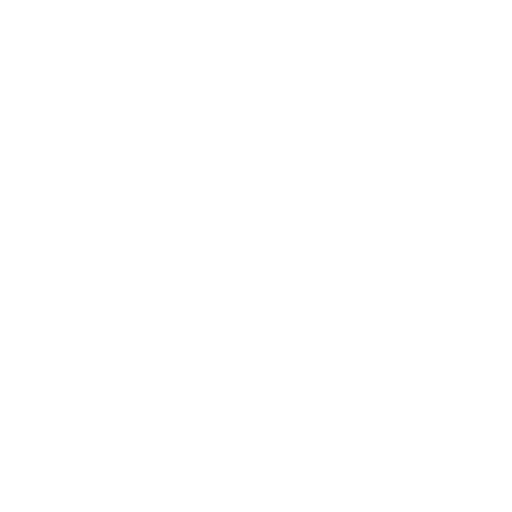
t = 0.00 s
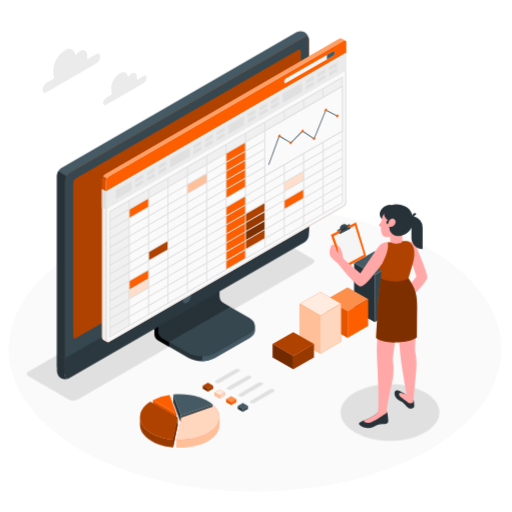
t = 1.00 s
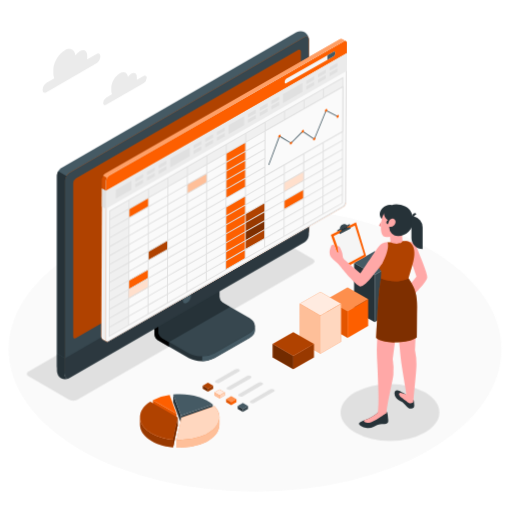
t = 1.09 s
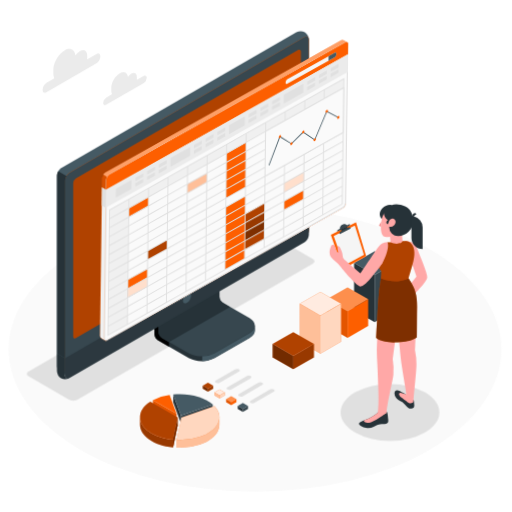
t = 1.28 s
t = 1.75 s: frame unchanged from t = 1.00 s, image omitted
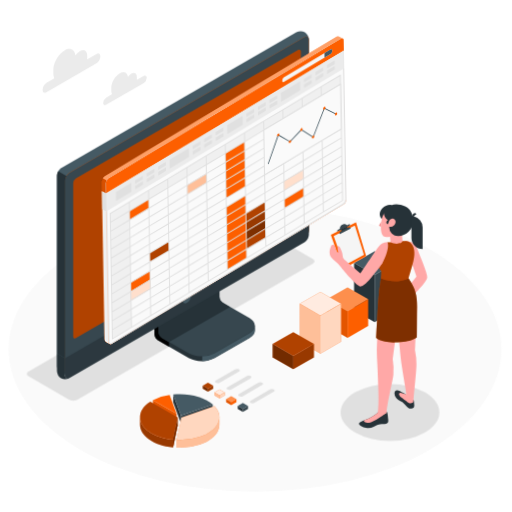
t = 2.13 s

The animated SVG that drew these frames (rendered in a browser with its animation timeline set to each time). Animation: 5 CSS @keyframes rules; one cycle of 2.50 s, repeats indefinitely.

<svg class="animated" id="freepik_stories-spreadsheets" xmlns="http://www.w3.org/2000/svg" viewBox="0 0 500 500" version="1.1" xmlns:xlink="http://www.w3.org/1999/xlink" xmlns:svgjs="http://svgjs.com/svgjs"><style>svg#freepik_stories-spreadsheets:not(.animated) .animable {opacity: 0;}svg#freepik_stories-spreadsheets.animated #freepik--Floor--inject-59 {animation: 1s 1 forwards cubic-bezier(.36,-0.01,.5,1.38) slideDown;animation-delay: 0s;}svg#freepik_stories-spreadsheets.animated #freepik--Shadows--inject-59 {animation: 1s 1 forwards cubic-bezier(.36,-0.01,.5,1.38) slideUp;animation-delay: 0s;}svg#freepik_stories-spreadsheets.animated #freepik--Clouds--inject-59 {animation: 1s 1 forwards cubic-bezier(.36,-0.01,.5,1.38) slideLeft;animation-delay: 0s;}svg#freepik_stories-spreadsheets.animated #freepik--Device--inject-59 {animation: 1s 1 forwards cubic-bezier(.36,-0.01,.5,1.38) slideLeft;animation-delay: 0s;}svg#freepik_stories-spreadsheets.animated #freepik--Spreadsheets--inject-59 {animation: 1s 1 forwards cubic-bezier(.36,-0.01,.5,1.38) zoomIn,1.5s Infinite  linear wind;animation-delay: 0s,1s;}svg#freepik_stories-spreadsheets.animated #freepik--Charts--inject-59 {animation: 1s 1 forwards cubic-bezier(.36,-0.01,.5,1.38) slideDown;animation-delay: 0s;}svg#freepik_stories-spreadsheets.animated #freepik--Character--inject-59 {animation: 1s 1 forwards cubic-bezier(.36,-0.01,.5,1.38) zoomIn;animation-delay: 0s;}            @keyframes slideDown {                0% {                    opacity: 0;                    transform: translateY(-30px);                }                100% {                    opacity: 1;                    transform: translateY(0);                }            }                    @keyframes slideUp {                0% {                    opacity: 0;                    transform: translateY(30px);                }                100% {                    opacity: 1;                    transform: inherit;                }            }                    @keyframes slideLeft {                0% {                    opacity: 0;                    transform: translateX(-30px);                }                100% {                    opacity: 1;                    transform: translateX(0);                }            }                    @keyframes zoomIn {                0% {                    opacity: 0;                    transform: scale(0.5);                }                100% {                    opacity: 1;                    transform: scale(1);                }            }                    @keyframes wind {                0% {                    transform: rotate( 0deg );                }                25% {                    transform: rotate( 1deg );                }                75% {                    transform: rotate( -1deg );                }            }        </style><g id="freepik--Floor--inject-59" class="animable" style="transform-origin: 249.05px 341.22px;"><ellipse id="freepik--floor--inject-59" cx="249.05" cy="341.22" rx="240.64" ry="138.94" style="fill: rgb(250, 250, 250); transform-origin: 249.05px 341.22px;" class="animable"></ellipse></g><g id="freepik--Shadows--inject-59" class="animable" style="transform-origin: 227.669px 329.872px;"><ellipse id="freepik--Shadow--inject-59" cx="380.87" cy="402.79" rx="48.21" ry="27.83" style="fill: rgb(224, 224, 224); transform-origin: 380.87px 402.79px;" class="animable"></ellipse><path id="freepik--shadow--inject-59" d="M67.46,390.32,27.93,367.5c-2.23-1.29-2.23-3.37,0-4.66L257.87,230.08a9,9,0,0,1,8.07,0l39.54,22.83c2.23,1.28,2.23,3.37,0,4.66L75.54,390.32A8.92,8.92,0,0,1,67.46,390.32Z" style="fill: rgb(224, 224, 224); transform-origin: 166.705px 310.206px;" class="animable"></path></g><g id="freepik--Clouds--inject-59" class="animable" style="transform-origin: 92.4453px 75.2287px;"><path id="freepik--Cloud--inject-59" d="M94,52.74,85.09,57.9c0-.4.07-.79.07-1.18V54.13c0-4.61-3.23-6.48-7.23-4.17a14,14,0,0,0-4.3,4.14c-.66-5.8-5.2-8-10.73-4.77-6,3.45-10.81,11.83-10.81,18.73v3.87A10.13,10.13,0,0,0,53,76.42l-7.43,4.29a8.88,8.88,0,0,0-4,6.94c0,2.56,1.8,3.6,4,2.32L94,62a8.87,8.87,0,0,0,4-6.94C98,52.5,96.24,51.46,94,52.74Z" style="fill: rgb(235, 235, 235); transform-origin: 69.785px 69.1773px;" class="animable"></path><path id="freepik--cloud--inject-59" d="M140.32,74.16l-6.75,3.9a6.92,6.92,0,0,0,.06-.9v-2c0-3.48-2.44-4.89-5.45-3.15a10.45,10.45,0,0,0-3.25,3.12c-.5-4.37-3.93-6-8.1-3.59-4.5,2.6-8.16,8.93-8.16,14.13v2.93a7.7,7.7,0,0,0,.69,3.38l-5.6,3.24a6.69,6.69,0,0,0-3,5.24c0,1.93,1.36,2.71,3,1.75l36.56-21.11a6.7,6.7,0,0,0,3-5.24C143.35,74,142,73.2,140.32,74.16Z" style="fill: rgb(235, 235, 235); transform-origin: 122.04px 86.5226px;" class="animable"></path></g><g id="freepik--Device--inject-59" class="animable" style="transform-origin: 178.585px 200.351px;"><g id="freepik--Monitor--inject-59" class="animable" style="transform-origin: 178.585px 200.351px;"><path d="M209.56,349.65l34-19.65c3.51-2,5.26-4.68,5.26-7.33s0-4.72,0-4.72l-35.26-19.89a7.48,7.48,0,0,1-3.38-5.86V250.3l-59.36,34.3v41.9a7.5,7.5,0,0,0,3.38,5.86l30,17.29C191.19,353.69,202.55,353.69,209.56,349.65Z" style="fill: rgb(38, 50, 56); transform-origin: 199.82px 301.49px;" id="elc3e2llsuo2i" class="animable"></path><path d="M165.06,333.92v4.71l-10.88-6.27a7.48,7.48,0,0,1-3.37-5.86V284.61l11.3-6.53c.24,2.87.49,5.84.73,8.73l-7.93,4.59v32.74a7.43,7.43,0,0,0,3.38,5.86Z" id="elbuyln2tahzn" class="animable" style="transform-origin: 157.935px 308.355px;"></path><path d="M154.91,324.15a7.48,7.48,0,0,0,3.38,5.86l25.89,14.91c7,4.05,18.37,4.05,25.38,0l34-19.64c7-4,7-10.6,0-14.65L217.65,295.7a7.45,7.45,0,0,1-3.38-5.86V257.11l-59.35,34.3Z" style="fill: rgb(55, 71, 79); transform-origin: 201.86px 302.534px;" id="eldo27jcwcopb" class="animable"></path><path d="M224.54,299.69h0l-6.89-4a7.45,7.45,0,0,1-3.38-5.86V257.11l-59.36,34.3v32.74a7.48,7.48,0,0,0,3.38,5.86l6.77,3.9Z" style="fill: rgb(38, 50, 56); transform-origin: 189.725px 295.51px;" id="el928gcw8gmi6" class="animable"></path><path d="M248.81,318v4.73c0,2.65-1.76,5.29-5.26,7.32l-34,19.64a25.49,25.49,0,0,1-12.11,3v-4.71a25.37,25.37,0,0,0,12.11-3l34-19.66C247.05,323.26,248.81,320.61,248.81,318Z" style="fill: rgb(69, 90, 100); transform-origin: 223.125px 335.345px;" id="elq9w3raxg2de" class="animable"></path><path d="M59.6,364.84a9.07,9.07,0,0,0,8.19-.15L297.35,232.15a9.31,9.31,0,0,0,4.23-7.32V38.52a9.09,9.09,0,0,0-4-7.17,9.07,9.07,0,0,0-8.19.15L59.86,164a9.34,9.34,0,0,0-4.23,7.32V357.67A9.09,9.09,0,0,0,59.6,364.84Z" style="fill: rgb(69, 90, 100); transform-origin: 178.605px 198.095px;" id="elmipq45dc97" class="animable"></path><path d="M67.79,364.68,297.35,232.15a9.34,9.34,0,0,0,4.23-7.32V38.52c0-2.7-1.89-3.79-4.23-2.44L67.8,168.61a9.34,9.34,0,0,0-4.23,7.32V362.24C63.57,364.94,65.46,366,67.79,364.68Z" style="fill: #FD5F00; transform-origin: 182.575px 200.373px;" id="elzphb7cywohn" class="animable"></path><path d="M67.79,364.68,297.35,232.15a9.34,9.34,0,0,0,4.23-7.32V38.52c0-2.7-1.89-3.79-4.23-2.44L67.8,168.61a9.34,9.34,0,0,0-4.23,7.32V362.24C63.57,364.94,65.46,366,67.79,364.68Z" style="fill: rgb(55, 71, 79); transform-origin: 182.575px 200.373px;" id="el42gujpdemv2" class="animable"></path><path d="M67.17,369.51a9.13,9.13,0,0,1-7.58-.16,9.09,9.09,0,0,1-4-7.18V345.26l7.93,4.59v16.91C63.56,369.22,65.12,370.33,67.17,369.51Z" style="fill: rgb(38, 50, 56); transform-origin: 61.38px 357.758px;" id="el3222nyjqsux" class="animable"></path><path d="M63.56,349.85v16.9c0,2.7,1.89,3.79,4.22,2.44L297.35,236.66a9.34,9.34,0,0,0,4.23-7.33V212.4Z" style="fill: rgb(55, 71, 79); transform-origin: 182.57px 291.085px;" id="eli017ctm25wq" class="animable"></path><g id="elb76b3pm047q"><path d="M63.57,349.81v16.94c0,2.7,1.89,3.79,4.22,2.44L297.35,236.66a9.34,9.34,0,0,0,4.23-7.33V212.4Z" style="opacity: 0.2; transform-origin: 182.575px 291.085px;" class="animable" id="eloi1fh7081z"></path></g><path d="M71.5,328.63V178.57a5.62,5.62,0,0,1,2.54-4.4L291.1,48.85c1.41-.81,2.54-.15,2.54,1.46V200.38a5.62,5.62,0,0,1-2.54,4.4L74,330.1C72.63,330.91,71.5,330.25,71.5,328.63Z" style="fill: #FD5F00; transform-origin: 182.57px 189.475px;" id="eluyh9a4ppso" class="animable"></path><g id="el1uus8xfyep4"><path d="M71.5,328.63V178.57a5.62,5.62,0,0,1,2.54-4.4L291.1,48.85c1.41-.81,2.54-.15,2.54,1.46V200.38a5.62,5.62,0,0,1-2.54,4.4L74,330.1C72.63,330.91,71.5,330.25,71.5,328.63Z" style="opacity: 0.3; transform-origin: 182.57px 189.475px;" class="animable" id="elicr53wlhuvk"></path></g><path d="M182.57,286.5a8.78,8.78,0,0,0-4,6.87c0,2.53,1.78,3.56,4,2.29a8.76,8.76,0,0,0,4-6.87C186.54,286.26,184.76,285.23,182.57,286.5Z" style="fill: rgb(69, 90, 100); transform-origin: 182.57px 291.08px;" id="elmodceec77pi" class="animable"></path><path d="M64.81,171.75a9,9,0,0,0-1.25,4.18V349.85l-7.93-4.59V171.36a8.77,8.77,0,0,1,1.25-4.18Z" style="fill: rgb(38, 50, 56); transform-origin: 60.22px 258.515px;" id="elxi6hk58fv7" class="animable"></path></g></g><g id="freepik--Spreadsheets--inject-59" class="animable" style="transform-origin: 218.89px 185.823px;"><g id="freepik--Window--inject-59" class="animable" style="transform-origin: 218.89px 185.823px;"><g id="freepik--window--inject-59" class="animable" style="transform-origin: 218.89px 185.823px;"><path d="M333.55,37.64a2.09,2.09,0,0,0-2.16.17L102.6,169.94a6.55,6.55,0,0,0-3,5.13V329.32a2.86,2.86,0,0,0,1.25,2.57c.48.26,3,1.74,3.78,2.15a1.7,1.7,0,0,0,1.72-.1L335.17,201.76a6.54,6.54,0,0,0,3-5.13v-155a2.07,2.07,0,0,0-.92-2C336.69,39.44,334.09,38,333.55,37.64Z" style="fill: #FD5F00; transform-origin: 218.89px 185.822px;" id="eldc01ufxokdl" class="animable"></path><path d="M106.39,172.09,335.17,40c1.64-.94,3-.17,3,1.72v155a6.54,6.54,0,0,1-3,5.13L106.39,333.94c-1.64.94-3-.59-3-2.48V177.22A6.54,6.54,0,0,1,106.39,172.09Z" style="fill: rgb(250, 250, 250); transform-origin: 220.78px 186.912px;" id="el31nwmm3oz3e" class="animable"></path><path d="M336.5,40.55h0c.55,0,.64.7.64,1.12v155a5.52,5.52,0,0,1-2.47,4.26L105.89,333.07a.91.91,0,0,1-.48.16c-.52,0-1-.83-1-1.77V177.22a5.54,5.54,0,0,1,2.47-4.27L335.67,40.82a1.76,1.76,0,0,1,.83-.27m0-1a2.76,2.76,0,0,0-1.33.4L106.39,172.09a6.54,6.54,0,0,0-3,5.13V331.46c0,1.5.83,2.77,2,2.77a1.93,1.93,0,0,0,1-.29L335.17,201.76a6.54,6.54,0,0,0,3-5.13v-155c0-1.35-.67-2.12-1.64-2.12Z" style="fill: rgb(224, 224, 224); transform-origin: 220.78px 186.87px;" id="elq0ca2edl52b" class="animable"></path><path d="M100.88,331.89c.32.17,2.63,1.49,3.64,2.06a3,3,0,0,1-1.09-2.49V186.91l-3.8-2.22V329.32A2.9,2.9,0,0,0,100.88,331.89Z" style="fill: rgb(240, 240, 240); transform-origin: 102.072px 259.32px;" id="elksoptpt78n" class="animable"></path><path d="M338.14,41.64c0-1.87-1.34-2.63-3-1.69L106.39,172.09a6.54,6.54,0,0,0-3,5.13v9.69L338.14,51.37Z" style="fill: #FD5F00; transform-origin: 220.765px 113.228px;" id="el0jyb74jfz8dj" class="animable"></path><g id="elwjd33wrt61a"><g style="opacity: 0.4; transform-origin: 218.85px 105.853px;" class="animable" id="ely3vnedoezi9"><path d="M335.17,40,106.39,172.09a6,6,0,0,0-2.09,2.2l-3.76-2.18a5.91,5.91,0,0,1,2.06-2.17L331.39,37.81a2.1,2.1,0,0,1,2.15-.18c.53.33,3,1.73,3.62,2.06A2.18,2.18,0,0,0,335.17,40Z" style="fill: rgb(255, 255, 255); transform-origin: 218.85px 105.853px;" id="elcow2edf8qmu" class="animable"></path></g></g><g id="el7ht73hqoz8"><path d="M99.63,184.7v-9.63a6.11,6.11,0,0,1,.91-3l3.77,2.17a6,6,0,0,0-.88,2.94v9.69Z" style="opacity: 0.15; transform-origin: 101.97px 179.47px;" class="animable" id="elnm4q89tbg1"></path></g><polygon points="103.43 186.91 103.42 204.37 338.13 68.85 338.13 51.37 103.43 186.91" style="fill: rgb(235, 235, 235); transform-origin: 220.775px 127.87px;" id="eljqyuf3y4v2e" class="animable"></polygon><polygon points="113.2 185.62 128.38 176.9 128.38 185.59 113.19 194.36 113.2 185.62" style="fill: rgb(224, 224, 224); transform-origin: 120.785px 185.63px;" id="elzs5qztxzgo" class="animable"></polygon><polygon points="132.13 174.69 132.13 178.13 139.7 173.75 139.7 170.32 132.13 174.69" style="fill: rgb(224, 224, 224); transform-origin: 135.915px 174.225px;" id="ele95ci2nelaw" class="animable"></polygon><polygon points="132.13 180 132.13 183.44 139.7 179.06 139.7 175.63 132.13 180" style="fill: rgb(224, 224, 224); transform-origin: 135.915px 179.535px;" id="el24s5r0i05wa" class="animable"></polygon><polygon points="143.49 168.13 143.49 171.57 151.06 167.2 151.06 163.76 143.49 168.13" style="fill: rgb(224, 224, 224); transform-origin: 147.275px 167.665px;" id="elvvhgf1ym8jf" class="animable"></polygon><polygon points="143.49 173.44 143.49 176.88 151.06 172.51 151.06 169.07 143.49 173.44" style="fill: rgb(224, 224, 224); transform-origin: 147.275px 172.975px;" id="elh5ba2696t7n" class="animable"></polygon><polygon points="154.84 161.57 154.84 165.01 162.41 160.64 162.41 157.2 154.84 161.57" style="fill: rgb(224, 224, 224); transform-origin: 158.625px 161.105px;" id="elkk51hofbbw" class="animable"></polygon><polygon points="154.84 166.88 154.84 170.32 162.41 165.95 162.41 162.51 154.84 166.88" style="fill: rgb(224, 224, 224); transform-origin: 158.625px 166.415px;" id="el1op9pdl78td" class="animable"></polygon><polygon points="188.91 141.9 188.91 145.34 196.48 140.97 196.48 137.53 188.91 141.9" style="fill: rgb(224, 224, 224); transform-origin: 192.695px 141.435px;" id="elomea43tx4u8" class="animable"></polygon><polygon points="188.91 147.22 188.91 150.65 196.48 146.28 196.48 142.84 188.91 147.22" style="fill: rgb(224, 224, 224); transform-origin: 192.695px 146.745px;" id="elj30onv2f408" class="animable"></polygon><polygon points="200.27 135.35 200.27 138.78 207.84 134.41 207.84 130.97 200.27 135.35" style="fill: rgb(224, 224, 224); transform-origin: 204.055px 134.875px;" id="elsd80bq697n" class="animable"></polygon><polygon points="200.27 140.66 200.27 144.09 207.84 139.72 207.84 136.28 200.27 140.66" style="fill: rgb(224, 224, 224); transform-origin: 204.055px 140.185px;" id="el4swd0kgg4ap" class="animable"></polygon><polygon points="211.62 128.79 211.63 132.23 219.2 127.86 219.2 124.42 211.62 128.79" style="fill: rgb(224, 224, 224); transform-origin: 215.41px 128.325px;" id="elwsmby52117" class="animable"></polygon><polygon points="211.62 134.1 211.63 137.54 219.2 133.16 219.2 129.73 211.62 134.1" style="fill: rgb(224, 224, 224); transform-origin: 215.41px 133.635px;" id="el2070hefy7nk" class="animable"></polygon><polygon points="166.2 155.02 185.13 144.09 185.13 152.83 166.2 163.76 166.2 155.02" style="fill: rgb(224, 224, 224); transform-origin: 175.665px 153.925px;" id="elsxvs6lchxx" class="animable"></polygon><polygon points="222.99 122.23 238.17 113.51 238.17 122.21 222.98 130.98 222.99 122.23" style="fill: rgb(224, 224, 224); transform-origin: 230.575px 122.245px;" id="elpb9lpuegym" class="animable"></polygon><polygon points="241.91 111.3 241.92 114.74 249.49 110.37 249.49 106.93 241.91 111.3" style="fill: rgb(224, 224, 224); transform-origin: 245.7px 110.835px;" id="elmwad989fz4c" class="animable"></polygon><polygon points="241.91 116.61 241.92 120.05 249.49 115.68 249.49 112.24 241.91 116.61" style="fill: rgb(224, 224, 224); transform-origin: 245.7px 116.145px;" id="elpthnzlqook" class="animable"></polygon><polygon points="253.27 104.75 253.27 108.19 260.84 103.81 260.84 100.37 253.27 104.75" style="fill: rgb(224, 224, 224); transform-origin: 257.055px 104.28px;" id="ell8ciyzqvbc" class="animable"></polygon><polygon points="253.27 110.06 253.27 113.5 260.84 109.12 260.84 105.68 253.27 110.06" style="fill: rgb(224, 224, 224); transform-origin: 257.055px 109.59px;" id="eltckasqon7d" class="animable"></polygon><polygon points="264.63 98.19 264.63 101.63 272.2 97.25 272.2 93.81 264.63 98.19" style="fill: rgb(224, 224, 224); transform-origin: 268.415px 97.72px;" id="el1wrns2rcpd6" class="animable"></polygon><polygon points="264.63 103.5 264.63 106.94 272.2 102.56 272.2 99.13 264.63 103.5" style="fill: rgb(224, 224, 224); transform-origin: 268.415px 103.035px;" id="elg6jmuxm3jut" class="animable"></polygon><polygon points="298.7 78.52 298.7 81.96 306.27 77.58 306.27 74.14 298.7 78.52" style="fill: rgb(224, 224, 224); transform-origin: 302.485px 78.05px;" id="eluvpdjfc27ve" class="animable"></polygon><polygon points="298.7 83.83 298.7 87.27 306.27 82.89 306.27 79.46 298.7 83.83" style="fill: rgb(224, 224, 224); transform-origin: 302.485px 83.365px;" id="elrvjle8rxdrd" class="animable"></polygon><polygon points="310.06 71.96 310.06 75.4 317.63 71.03 317.63 67.59 310.06 71.96" style="fill: rgb(224, 224, 224); transform-origin: 313.845px 71.495px;" id="elz0skpsthfdg" class="animable"></polygon><polygon points="310.06 77.27 310.06 80.71 317.63 76.34 317.63 72.9 310.06 77.27" style="fill: rgb(224, 224, 224); transform-origin: 313.845px 76.805px;" id="el8uzzovr3qmu" class="animable"></polygon><polygon points="321.41 65.4 321.41 68.84 328.99 64.47 328.99 61.03 321.41 65.4" style="fill: rgb(224, 224, 224); transform-origin: 325.2px 64.935px;" id="elkdstoo2tv4" class="animable"></polygon><polygon points="321.41 70.71 321.41 74.15 328.99 69.78 328.99 66.34 321.41 70.71" style="fill: rgb(224, 224, 224); transform-origin: 325.2px 70.245px;" id="elhor1bkdeijh" class="animable"></polygon><polygon points="275.99 91.63 294.92 80.7 294.92 89.45 275.99 100.37 275.99 91.63" style="fill: rgb(224, 224, 224); transform-origin: 285.455px 90.535px;" id="elepkut00wm9" class="animable"></polygon><polygon points="103.43 186.91 99.63 184.69 99.63 202.18 103.42 204.37 103.43 186.91" style="fill: rgb(224, 224, 224); transform-origin: 101.53px 194.53px;" id="el60k87cu7zmx" class="animable"></polygon><path d="M277.57,79.46v.65c0,1,.72,1.44,1.61.93l46-26.55a3.58,3.58,0,0,0,1.61-2.8v-.64c0-1-.72-1.45-1.61-.93l-46,26.55A3.55,3.55,0,0,0,277.57,79.46Z" style="fill: rgb(245, 245, 245); transform-origin: 302.18px 65.5778px;" id="elb4innqemp2k" class="animable"></path><path d="M326.78,51.69v-.64c0-1-.72-1.45-1.61-.93l-6,3.44h0v4.37h0l6-3.44A3.58,3.58,0,0,0,326.78,51.69Z" style="fill: rgb(69, 90, 100); transform-origin: 322.975px 53.916px;" id="elpqxb2sirix" class="animable"></path></g><g id="freepik--spreadsheets--inject-59" class="animable" style="transform-origin: 220.81px 202.18px;"><polygon points="107.21 206.54 334.36 75.42 334.36 84.14 126.13 204.37 126.13 318.02 107.21 328.94 107.21 206.54" style="fill: rgb(240, 240, 240); transform-origin: 220.785px 202.18px;" id="eloyuaiob21dd" class="animable"></polygon><polygon points="126.13 204.37 145.05 193.45 145.05 202.17 126.13 213.11 126.13 204.37" style="fill: #FD5F00; transform-origin: 135.59px 203.28px;" id="elzhorkzp5j7r" class="animable"></polygon><polygon points="126.13 274.3 145.05 263.38 145.05 272.1 126.13 283.04 126.13 274.3" style="fill: #FD5F00; transform-origin: 135.59px 273.21px;" id="el8nsau1jnf6q" class="animable"></polygon><polygon points="126.13 283.04 145.05 272.12 145.05 280.84 126.13 291.78 126.13 283.04" style="fill: #FD5F00; transform-origin: 135.59px 281.95px;" id="eljb9m5cbctup" class="animable"></polygon><g id="elwc3e943zy69"><polygon points="126.13 283.04 145.05 272.12 145.05 280.84 126.13 291.78 126.13 283.04" style="fill: rgb(255, 255, 255); opacity: 0.8; transform-origin: 135.59px 281.95px;" class="animable" id="ella3hz76lhmj"></polygon></g><polygon points="239.69 208.73 258.61 197.81 258.61 206.53 239.69 217.47 239.69 208.73" style="fill: #FD5F00; transform-origin: 249.15px 207.64px;" id="elca16s1nawiu" class="animable"></polygon><g id="elus39t4ymwc"><polygon points="239.69 208.73 258.61 197.81 258.61 206.53 239.69 217.47 239.69 208.73" style="opacity: 0.3; transform-origin: 249.15px 207.64px;" class="animable" id="el4y7sip11h4n"></polygon></g><polygon points="239.69 217.47 258.61 206.55 258.61 215.27 239.69 226.21 239.69 217.47" style="fill: #FD5F00; transform-origin: 249.15px 216.38px;" id="elh6taqbkqpgs" class="animable"></polygon><g id="elbi3up7melxs"><polygon points="239.69 217.47 258.61 206.55 258.61 215.27 239.69 226.21 239.69 217.47" style="opacity: 0.4; transform-origin: 249.15px 216.38px;" class="animable" id="elaff9keeorva"></polygon></g><polygon points="239.69 226.22 258.61 215.3 258.61 224.02 239.69 234.96 239.69 226.22" style="fill: #FD5F00; transform-origin: 249.15px 225.13px;" id="el4o4ek2o7rp" class="animable"></polygon><g id="ely2r1vnuke"><polygon points="239.69 226.22 258.61 215.3 258.61 224.02 239.69 234.96 239.69 226.22" style="opacity: 0.5; transform-origin: 249.15px 225.13px;" class="animable" id="elcldocto33od"></polygon></g><polygon points="239.69 234.96 258.61 224.04 258.61 232.76 239.69 243.7 239.69 234.96" style="fill: #FD5F00; transform-origin: 249.15px 233.87px;" id="el4jj9mtpk14p" class="animable"></polygon><g id="eld160wn54sm5"><polygon points="239.69 234.96 258.61 224.04 258.61 232.76 239.69 243.7 239.69 234.96" style="opacity: 0.3; transform-origin: 249.15px 233.87px;" class="animable" id="el0e3100z6ydra"></polygon></g><polygon points="220.78 149.72 239.69 138.8 239.69 182.51 220.78 193.45 220.78 149.72" style="fill: #FD5F00; transform-origin: 230.235px 166.125px;" id="ell0hpyvezz0r" class="animable"></polygon><polygon points="220.78 202.18 239.69 191.26 239.69 252.45 220.78 263.39 220.78 202.18" style="fill: #FD5F00; transform-origin: 230.235px 227.325px;" id="els2c8njeq0zc" class="animable"></polygon><polygon points="145.05 245.89 163.96 234.97 163.96 243.69 145.05 254.63 145.05 245.89" style="fill: #FD5F00; transform-origin: 154.505px 244.8px;" id="elulztixzuvgn" class="animable"></polygon><g id="eliupx0twpyt"><polygon points="145.05 245.89 163.96 234.97 163.96 243.69 145.05 254.63 145.05 245.89" style="opacity: 0.3; transform-origin: 154.505px 244.8px;" class="animable" id="ela4p7b2ks4n5"></polygon></g><polygon points="182.92 180.32 201.84 169.4 201.84 178.12 182.92 189.06 182.92 180.32" style="fill: #FD5F00; transform-origin: 192.38px 179.23px;" id="elr6b9juwim4s" class="animable"></polygon><g id="elm920p226kq"><polygon points="182.92 180.32 201.84 169.4 201.84 178.12 182.92 189.06 182.92 180.32" style="fill: rgb(255, 255, 255); opacity: 0.6; transform-origin: 192.38px 179.23px;" class="animable" id="el58u3ppuklln"></polygon></g><polygon points="277.57 178.13 296.48 167.21 296.48 175.93 277.57 186.87 277.57 178.13" style="fill: #FD5F00; transform-origin: 287.025px 177.04px;" id="elg089bsfm9uq" class="animable"></polygon><g id="elucrekazrxy8"><polygon points="277.57 178.13 296.48 167.21 296.48 175.93 277.57 186.87 277.57 178.13" style="fill: rgb(255, 255, 255); opacity: 0.8; transform-origin: 287.025px 177.04px;" class="animable" id="elu71opphpb8"></polygon></g><polygon points="277.57 195.62 296.48 184.7 296.48 193.42 277.57 204.36 277.57 195.62" style="fill: #FD5F00; transform-origin: 287.025px 194.53px;" id="elf9jsnfk118r" class="animable"></polygon><path d="M107,206.15l-.23.13V329.76L334.58,198.21l.24-.13V74.6Zm226.91-17.33-18,10.39v-7.67l18-10.38ZM107.68,215.56l18-10.39v7.67l-18,10.39ZM220.32,203v7.67l-18,10.39v-7.67Zm-18,9.31v-7.67l18-10.39v7.67Zm18.93-9.85,18-10.39v7.67l-18,10.39Zm0-1.08v-7.66l18-10.4V191Zm0-8.74V185l18-10.39v7.67Zm0-8.75v-7.66l18-10.4v7.67Zm-.93.54-18,10.39v-7.67l18-10.39Zm0,1.08v7.67l-18,10.39V195.9Zm-18.93,18.6-18,10.39v-7.67l18-10.39Zm0,1.07v7.67l-18,10.39v-7.67Zm0,8.75v7.67l-18,10.39v-7.67Zm0,8.74v7.67l-18,10.39v-7.67Zm.93-.54,18-10.39v7.67l-18,10.39Zm18-1.64v7.67l-18,10.39v-7.67Zm.93-.54,18-10.39v7.67l-18,10.39Zm0-1.08V211.2l18-10.39v7.67Zm18.93-18.59,18-10.39v7.67l-18,10.39Zm0-1.08v-7.67l18-10.39v7.67Zm0-8.74v-7.67l18-10.39v7.67Zm0-8.75V174l18-10.39v7.67Zm0-8.74V165.3l18-10.39v7.66Zm0-8.75v-7.67l18-10.39v7.67Zm-.93.54-18,10.39v-7.67l18-10.39Zm-18.93,10.93-18,10.39v-7.67l18-10.39Zm-18.93,10.93-18,10.39v-7.67l18-10.39Zm0,1.07v7.67l-18,10.39v-7.67Zm-18.93,18.6-18,10.39V209l18-10.39Zm0,1.08V215l-18,10.4v-7.67Zm0,8.74v7.67l-18,10.39V226.5Zm0,8.75v7.66l-18,10.4v-7.67Zm0,8.74v7.67l-18,10.39V244Zm0,8.75V250l-18,10.4v-7.67Zm.93-.54,18-10.39v7.67l-18,10.39Zm18-1.65v7.67l-18,10.39v-7.67Zm.93-.54,18-10.39v7.67l-18,10.39Zm18.93-10.93,18-10.39V226l-18,10.39Zm18.93-10.92,18-10.39v7.67l-18,10.39Zm0-1.08V209l18-10.39v7.67Zm18.93-18.6,18-10.39v7.67l-18,10.39Zm0-1.07v-7.67l18-10.39v7.67Zm0-8.75V180.6l18-10.39v7.67Zm0-8.74v-7.67l18-10.39v7.67Zm0-8.75v-7.67l18-10.39v7.67Zm0-8.74v-7.67l18-10.39v7.67Zm0-8.75v-7.67l18-10.39v7.67Zm0-8.74v-7.67l18-10.39v7.67Zm-.93.53-18,10.4v-7.67l18-10.39ZM239.25,156l-18,10.39v-7.66l18-10.4Zm-18.93,10.93-18,10.39v-7.67l18-10.39Zm-18.93,10.93-18,10.39v-7.67l18-10.39ZM182.46,188.8l-18,10.39v-7.67l18-10.39Zm0,1.08v7.66l-18,10.4v-7.67Zm-18.93,18.59-18,10.39V211.2l18-10.4Zm0,1.08v7.67l-18,10.39v-7.67Zm0,8.74V226l-18,10.39v-7.67Zm0,8.75v7.67l-18,10.39v-7.67Zm0,8.74v7.67l-18,10.39v-7.66Zm0,8.75v7.67l-18,10.39v-7.67Zm0,8.74v7.67l-18,10.39v-7.66Zm0,8.75v7.67l-18,10.39v-7.67Zm.93-.54,18-10.39v7.67l-18,10.39Zm18-1.64v7.67l-18,10.39v-7.67Zm.93-.54,18-10.39v7.67l-18,10.39Zm18.93-10.93,18-10.39v7.67l-18,10.39Zm18.93-10.93,18-10.39v7.67l-18,10.39Zm18.93-10.93,18-10.39v7.67l-18,10.39Zm18.93-10.93,18-10.39v7.67l-18,10.39Zm0-1.07v-7.67l18-10.39v7.67ZM278,195.91l18-10.39v7.67l-18,10.39Zm0-1.08v-7.67l18-10.39v7.67Zm0-8.74v-7.67L296,168v7.67Zm0-8.75v-7.67l18-10.39V167Zm0-8.74v-7.67l18-10.39v7.67Zm0-8.75v-7.67l18-10.39v7.67Zm0-8.74v-7.67l18-10.39v7.67Zm0-8.75v-7.67l18-10.39V132Zm0-8.74V126l18-10.39v7.67Zm0-8.75V117.2l18-10.39v7.67Zm-.93.54-18,10.39v-7.67l18-10.39Zm-18.93,10.93-18,10.39v-7.67l18-10.39Zm-18.93,10.93-18,10.39V150l18-10.39ZM220.32,158.2l-18,10.39v-7.67l18-10.39Zm-18.93,10.93-18,10.39v-7.67l18-10.39Zm-18.93,10.92-18,10.4v-7.67l18-10.39ZM163.53,191l-18,10.39v-7.66l18-10.4Zm0,1.08v7.67l-18,10.39v-7.67Zm-18.93,18.6-18,10.39v-7.67l18-10.39Zm0,1.07v7.67l-18,10.39v-7.67Zm0,8.75v7.67l-18,10.39v-7.67Zm0,8.74v7.67l-18,10.39v-7.67Zm0,8.75v7.67L126.6,256v-7.67Zm0,8.74v7.67l-18,10.39V257.1Zm0,8.75v7.67l-18,10.39v-7.67Zm0,8.74v7.67l-18,10.39v-7.67Zm0,8.75v7.67L126.6,291v-7.67Zm0,8.74v7.67l-18,10.39v-7.67Zm.93-.53,18-10.4v7.67l-18,10.39Zm18-1.65v7.67l-18,10.39V289.9Zm.93-.54,18-10.39v7.67l-18,10.39ZM183.39,268l18-10.39v7.67l-18,10.39Zm18.93-10.93,18-10.39v7.67l-18,10.39Zm18.93-10.92,18-10.4v7.67l-18,10.39Zm18.93-10.93,18-10.39v7.67l-18,10.39Zm18.93-10.93,18-10.39v7.67l-18,10.39ZM278,213.4,296,203v7.67l-18,10.39Zm0-1.08v-7.67l18-10.39v7.67ZM297,193.73l18-10.4V191l-18,10.39Zm0-1.08V185l18-10.39v7.67Zm0-8.75v-7.66l18-10.4v7.67Zm0-8.74v-7.67l18-10.39v7.67Zm0-8.75v-7.66l18-10.4V156Zm0-8.74V150l18-10.39v7.67Zm0-8.75v-7.66l18-10.4v7.67Zm0-8.74v-7.67l18-10.39v7.67Zm0-8.75v-7.66l18-10.4V121Zm0-8.74V115l18-10.39v7.67Zm0-8.75v-7.66l18-10.4v7.67Zm0-8.74V97.53l18-10.39v7.67Zm-.94.54-18,10.39v-7.67l18-10.39Zm-18.92,10.93-18,10.39v-7.67l18-10.39Zm-18.93,10.92-18,10.4v-7.67l18-10.39Zm-18.93,10.93-18,10.39v-7.66l18-10.39Zm-18.93,10.93-18,10.39v-7.66l18-10.39Zm-18.93,10.93-18,10.39v-7.66l18-10.39Zm-18.93,10.93-18,10.39V174l18-10.39Zm-18.93,10.93-18,10.39V185l18-10.4ZM144.6,193.17l-18,10.39v-7.67l18-10.39Zm0,1.07v7.67l-18,10.39v-7.67Zm-36.92,30.07,18-10.39v7.67l-18,10.39Zm0,8.74,18-10.39v7.67l-18,10.39Zm0,8.75,18-10.39v7.67l-18,10.39Zm0,8.74,18-10.39v7.67l-18,10.39Zm0,8.75,18-10.39v7.67l-18,10.39Zm0,8.74,18-10.39v7.67l-18,10.39Zm0,8.75,18-10.39v7.67l-18,10.39Zm0,8.74,18-10.39v7.67l-18,10.39Zm0,8.75,18-10.39v7.67l-18,10.39Zm0,8.74,18-10.39v7.67l-18,10.39Zm0,8.75,18-10.39V309l-18,10.39Zm18.92-10.93,18-10.39v7.67l-18,10.39Zm18-1.65v7.64l-18,10.4v-7.65Zm.93-.54,18-10.39v7.65l-18,10.39Zm18.93-10.92,18-10.39V285l-18,10.39Zm18.93-10.93,18-10.39V274l-18,10.39Zm18.93-10.93,18-10.39v7.64l-18,10.39Zm18.93-10.93,18-10.39v7.64l-18,10.39ZM240.18,244l18-10.39v7.64l-18,10.39Zm18.93-10.93,18-10.39v7.64l-18,10.39ZM278,222.14l18-10.39v7.64l-18,10.39ZM297,211.22l18-10.4v7.64l-18,10.39Zm0-1.08v-7.67l18-10.39v7.67Zm36.92-30.06-18,10.39V182.8l18-10.39Zm0-8.75-18,10.39v-7.67l18-10.38Zm0-8.74L315.9,173v-7.67l18-10.39Zm0-8.75-18,10.39v-7.67l18-10.39Zm0-8.74-18,10.39v-7.67l18-10.39Zm0-8.75-18,10.39v-7.67l18-10.39Zm0-8.74L315.9,138v-7.67l18-10.39Zm0-8.75-18,10.39v-7.67l18-10.39Zm0-8.74-18,10.39v-7.67l18-10.39Zm0-8.75-18,10.39v-7.67l18-10.39Zm0-8.74L315.9,103V95.35l18-10.39Zm0-8.75-18,10.39V86.61l18-10.39ZM125.67,196.43v7.67l-18,10.38v-7.66Zm-18,124.07,18-10.39v7.64l-18,10.39ZM315.9,207.93v-7.64l18-10.39v7.64Z" style="fill: rgb(224, 224, 224); transform-origin: 220.795px 202.18px;" id="el18lwqurusc3" class="animable"></path><polygon points="258.61 127.85 334.36 84.15 334.36 127.88 258.61 171.56 258.61 127.85" style="fill: rgb(250, 250, 250); transform-origin: 296.485px 127.855px;" id="elr0wsuyz4yyo" class="animable"></polygon><path d="M258.1,172.43V127.56l.25-.14,76.5-44.13v44.88Zm1-44.29V170.7l74.75-43.11V85Z" style="fill: rgb(224, 224, 224); transform-origin: 296.475px 127.86px;" id="elh2knofl9qvn" class="animable"></path><path d="M262.43,161l-.12,0a.39.39,0,0,1-.23-.49l10.24-28a.38.38,0,0,1,.54-.19L283.93,139l11.17-11.38a.38.38,0,0,1,.48,0l11,7.23,11.17-27.52a.38.38,0,0,1,.52-.19l11.35,5.82a.37.37,0,1,1-.34.66l-11-5.63-11.2,27.57a.36.36,0,0,1-.24.21.34.34,0,0,1-.31,0l-11.1-7.31-11.16,11.37a.38.38,0,0,1-.46.06l-10.93-6.54-10.08,27.53A.39.39,0,0,1,262.43,161Z" style="fill: rgb(69, 90, 100); transform-origin: 295.941px 134.054px;" id="elvy6941glhr" class="animable"></path><path d="M272.67,131.38a2.52,2.52,0,0,0-1.14,2c0,.73.51,1,1.14.66a2.53,2.53,0,0,0,1.14-2C273.81,131.31,273.3,131,272.67,131.38Z" style="fill: #FD5F00; transform-origin: 272.67px 132.701px;" id="el50unp8rgt75" class="animable"></path><path d="M284,138.14a2.55,2.55,0,0,0-1.14,2c0,.73.51,1,1.14.66a2.55,2.55,0,0,0,1.14-2C285.16,138.08,284.65,137.78,284,138.14Z" style="fill: #FD5F00; transform-origin: 284px 139.467px;" id="el67scp9a854i" class="animable"></path><path d="M295.37,126.55a2.55,2.55,0,0,0-1.14,2c0,.73.51,1,1.14.66a2.53,2.53,0,0,0,1.14-2C296.51,126.49,296,126.19,295.37,126.55Z" style="fill: #FD5F00; transform-origin: 295.37px 127.877px;" id="elu2fie23yifb" class="animable"></path><path d="M306.72,134a2.52,2.52,0,0,0-1.14,2c0,.73.51,1,1.14.66a2.52,2.52,0,0,0,1.14-2C307.86,134,307.35,133.67,306.72,134Z" style="fill: #FD5F00; transform-origin: 306.72px 135.338px;" id="eln7qfae8998n" class="animable"></path><path d="M318.07,106.09a2.52,2.52,0,0,0-1.14,2c0,.73.51,1,1.14.66a2.53,2.53,0,0,0,1.14-2C319.21,106,318.7,105.72,318.07,106.09Z" style="fill: #FD5F00; transform-origin: 318.07px 107.412px;" id="elesy1fwa96fl" class="animable"></path><path d="M329.42,111.91a2.52,2.52,0,0,0-1.14,2c0,.73.51,1,1.14.66a2.52,2.52,0,0,0,1.14-2C330.56,111.84,330.05,111.54,329.42,111.91Z" style="fill: #FD5F00; transform-origin: 329.42px 113.233px;" id="el86wnnzn60eu" class="animable"></path></g></g></g><g id="freepik--Charts--inject-59" class="animable" style="transform-origin: 261.338px 341.228px;"><g id="freepik--charts--inject-59" class="animable" style="transform-origin: 326.12px 302.885px;"><polygon points="365.87 245.19 345.73 256.82 365.87 268.45 386.01 256.82 365.87 245.19" style="fill: rgb(69, 90, 100); transform-origin: 365.87px 256.82px;" id="elbjgswew4yow" class="animable"></polygon><polygon points="386.01 256.8 386.01 303.05 365.87 314.68 365.87 268.46 386.01 256.8" style="fill: rgb(55, 71, 79); transform-origin: 375.94px 285.74px;" id="els7vnnyh3yv" class="animable"></polygon><polygon points="365.87 268.46 365.87 314.68 345.73 303.05 345.73 256.8 365.87 268.46" style="fill: rgb(38, 50, 56); transform-origin: 355.8px 285.74px;" id="elcird8phxcnm" class="animable"></polygon><polygon points="339.37 280.55 319.23 292.18 339.37 303.81 359.51 292.18 339.37 280.55" style="fill: #FD5F00; transform-origin: 339.37px 292.18px;" id="elupbpceejx3" class="animable"></polygon><g id="elu9bwyzqlw7d"><polygon points="339.37 280.55 319.23 292.18 339.37 303.81 359.51 292.18 339.37 280.55" style="fill: rgb(255, 255, 255); opacity: 0.3; transform-origin: 339.37px 292.18px;" class="animable" id="elphlcbrh1pcs"></polygon></g><polygon points="359.51 292.15 359.51 318.35 339.37 329.98 339.37 303.81 359.51 292.15" style="fill: #FD5F00; transform-origin: 349.44px 311.065px;" id="el71kli43lke" class="animable"></polygon><polygon points="339.37 303.81 339.37 329.98 319.23 318.35 319.23 292.16 339.37 303.81" style="fill: #FD5F00; transform-origin: 329.3px 311.07px;" id="elm9jrjk9enn" class="animable"></polygon><g id="elf9z026r6fr"><polygon points="339.37 303.81 339.37 329.98 319.23 318.35 319.23 292.16 339.37 303.81" style="opacity: 0.1; transform-origin: 329.3px 311.07px;" class="animable" id="el2q3oabdj5mm"></polygon></g><polygon points="312.87 284.97 292.73 296.6 312.87 308.23 333.01 296.6 312.87 284.97" style="fill: #FD5F00; transform-origin: 312.87px 296.6px;" id="elunmw8xi2we" class="animable"></polygon><g id="elcv05de9k0fr"><polygon points="312.87 284.97 292.73 296.6 312.87 308.23 333.01 296.6 312.87 284.97" style="fill: rgb(255, 255, 255); opacity: 0.88; transform-origin: 312.87px 296.6px;" class="animable" id="el3cu9z4o1muf"></polygon></g><polygon points="333.01 296.58 333.01 333.65 312.87 345.28 312.87 308.23 333.01 296.58" style="fill: #FD5F00; transform-origin: 322.94px 320.93px;" id="el3d0hlu6v5y" class="animable"></polygon><g id="ellhv9y9lh23k"><polygon points="333.01 296.58 333.01 333.65 312.87 345.28 312.87 308.23 333.01 296.58" style="fill: rgb(255, 255, 255); opacity: 0.75; transform-origin: 322.94px 320.93px;" class="animable" id="elc7in4bnqito"></polygon></g><polygon points="312.87 308.23 312.87 345.28 292.73 333.65 292.73 296.58 312.87 308.23" style="fill: #FD5F00; transform-origin: 302.8px 320.93px;" id="elx27oui2294" class="animable"></polygon><g id="elu3o4czkahn"><polygon points="312.87 308.23 312.87 345.28 292.73 333.65 292.73 296.58 312.87 308.23" style="fill: rgb(255, 255, 255); opacity: 0.6; transform-origin: 302.8px 320.93px;" class="animable" id="el4hr645wuzm2"></polygon></g><polygon points="286.37 324.25 266.23 335.88 286.37 347.51 306.51 335.88 286.37 324.25" style="fill: #FD5F00; transform-origin: 286.37px 335.88px;" id="ellja9zgnsnve" class="animable"></polygon><g id="elp9vvehpoix"><polygon points="286.37 324.25 266.23 335.88 286.37 347.51 306.51 335.88 286.37 324.25" style="opacity: 0.3; transform-origin: 286.37px 335.88px;" class="animable" id="el7xkwqa774ul"></polygon></g><polygon points="306.51 335.85 306.51 348.95 286.37 360.58 286.37 347.51 306.51 335.85" style="fill: #FD5F00; transform-origin: 296.44px 348.215px;" id="elbep9fimpq8n" class="animable"></polygon><g id="elqw2jbuphm5"><polygon points="306.51 335.85 306.51 348.95 286.37 360.58 286.37 347.51 306.51 335.85" style="opacity: 0.4; transform-origin: 296.44px 348.215px;" class="animable" id="el4mogn97ws53"></polygon></g><polygon points="286.37 347.51 286.37 360.58 266.23 348.95 266.23 335.85 286.37 347.51" style="fill: #FD5F00; transform-origin: 276.3px 348.215px;" id="elzthrpad5v9" class="animable"></polygon><g id="el68r57qwwsdo"><polygon points="286.37 347.51 286.37 360.58 266.23 348.95 266.23 335.85 286.37 347.51" style="opacity: 0.55; transform-origin: 276.3px 348.215px;" class="animable" id="el9sqevg8po0b"></polygon></g></g><g id="freepik--charts--inject-59" class="animable" style="transform-origin: 202.43px 398.716px;"><path d="M176.65,405.6v7.63l-7.53-20.47v-7.61h0Z" style="fill: rgb(38, 50, 56); transform-origin: 172.885px 399.19px;" id="eliye3jbtv01t" class="animable"></path><polygon points="176.66 405.61 176.66 413.23 207.72 402.45 207.72 394.83 176.66 405.61" style="fill: rgb(55, 71, 79); transform-origin: 192.19px 404.03px;" id="eljvlrun16m5" class="animable"></polygon><path d="M169.12,385.14l7.54,20.47,31.06-10.78C199.19,387.39,184.36,383.67,169.12,385.14Z" style="fill: rgb(69, 90, 100); transform-origin: 188.42px 395.217px;" id="el496pc0gqsll" class="animable"></path><path d="M136.67,407a1.77,1.77,0,0,0,0,.23V407Z" style="fill: #FD5F00; transform-origin: 136.668px 407.115px;" id="el96szif0ex7l" class="animable"></path><path d="M173.56,415.22,169,436.92c-18.83-1.84-32.44-11.36-32.28-22.25v-7.42c0,10.8,13.57,20.23,32.29,22.05l3.16-14.91Z" style="fill: #FD5F00; transform-origin: 155.139px 422.085px;" id="elbt5roft5wkt" class="animable"></path><g id="el6kowmjrh9y3"><path d="M173.56,415.22,169,436.92c-18.83-1.84-32.44-11.36-32.28-22.25v-7.42c0,10.8,13.57,20.23,32.29,22.05l3.16-14.91Z" style="opacity: 0.4; transform-origin: 155.139px 422.085px;" class="animable" id="el17yqjto6o5j"></path></g><path d="M172.48,429.55v7.62A60.11,60.11,0,0,0,195.4,434c8.88-3.08,15.15-8,17.66-13.77a13.8,13.8,0,0,0,1.16-5.32c0-.73,0-7.88,0-7.88s-2.15-.17-4.67-2.85l-5.82,2-26.63,9.24Z" style="fill: #FD5F00; transform-origin: 193.35px 420.723px;" id="ell6jr81d21ko" class="animable"></path><g id="el6y7k1nmgt1b"><path d="M172.48,429.55v7.62A60.11,60.11,0,0,0,195.4,434c8.88-3.08,15.15-8,17.66-13.77a13.8,13.8,0,0,0,1.16-5.32c0-.73,0-7.88,0-7.88s-2.15-.17-4.67-2.85l-5.82,2-26.63,9.24Z" style="fill: rgb(255, 255, 255); opacity: 0.6; transform-origin: 193.35px 420.723px;" class="animable" id="ele7xo53mzak"></path></g><polygon points="149.3 398.31 172.44 411.67 172.44 404.05 149.3 390.69 149.3 398.31" style="fill: #FD5F00; transform-origin: 160.87px 401.18px;" id="eldjom0m0eijc" class="animable"></polygon><g id="elddzcjcqcl8a"><polygon points="149.3 398.31 172.44 411.67 172.44 404.05 149.3 390.69 149.3 398.31" style="opacity: 0.1; transform-origin: 160.87px 401.18px;" class="animable" id="els5nbluvyilj"></polygon></g><path d="M137,404.5c-2.53,11.91,11.71,22.82,32,24.8l4.61-21.7-26.78-15.46C141.19,395.65,138,399.7,137,404.5Z" style="fill: #FD5F00; transform-origin: 155.159px 410.72px;" id="elyb9ayyrd5t" class="animable"></path><g id="el0db1dskbaced"><path d="M137,404.5c-2.53,11.91,11.71,22.82,32,24.8l4.61-21.7-26.78-15.46C141.19,395.65,138,399.7,137,404.5Z" style="opacity: 0.3; transform-origin: 155.159px 410.72px;" class="animable" id="elf6eluoc0dkw"></path></g><path d="M172.61,428.92l-.13.63a60.11,60.11,0,0,0,22.92-3.13c8.88-3.08,15.15-8,17.66-13.77,2.36-5.47,1.11-11.13-3.51-16l-5.82,2-26.63,9.24Z" style="fill: #FD5F00; transform-origin: 193.353px 413.15px;" id="el05f1o3yth804" class="animable"></path><g id="elmvuvgznxp7"><path d="M172.61,428.92l-.13.63a60.11,60.11,0,0,0,22.92-3.13c8.88-3.08,15.15-8,17.66-13.77,2.36-5.47,1.11-11.13-3.51-16l-5.82,2-26.63,9.24Z" style="fill: rgb(255, 255, 255); opacity: 0.75; transform-origin: 193.353px 413.15px;" class="animable" id="el3dkjnek1pwd"></path></g><path d="M149.3,390.69l23.14,13.36-6.8-18.48A47.39,47.39,0,0,0,149.3,390.69Z" style="fill: #FD5F00; transform-origin: 160.87px 394.81px;" id="elhg1klqrvv9a" class="animable"></path><polygon points="173.56 415.22 173.56 407.6 168.94 429.3 168.94 436.92 173.56 415.22" style="fill: #FD5F00; transform-origin: 171.25px 422.26px;" id="elc939280alio" class="animable"></polygon><g id="elbfe1fp5zb0q"><polygon points="173.56 415.22 173.56 407.6 168.94 429.3 168.94 436.92 173.56 415.22" style="opacity: 0.55; transform-origin: 171.25px 422.26px;" class="animable" id="elolt8e0juj3"></polygon></g><polygon points="203.08 373.71 198.04 376.62 203.08 379.53 208.12 376.62 203.08 373.71" style="fill: #FD5F00; transform-origin: 203.08px 376.62px;" id="el79qo1alpnyu" class="animable"></polygon><g id="eloxnfhj80z0c"><polygon points="203.08 373.71 198.04 376.62 203.08 379.53 208.12 376.62 203.08 373.71" style="opacity: 0.3; transform-origin: 203.08px 376.62px;" class="animable" id="el3l73dyzyyjd"></polygon></g><polygon points="208.12 376.62 208.12 379.54 203.08 382.45 203.08 379.53 208.12 376.62" style="fill: #FD5F00; transform-origin: 205.6px 379.535px;" id="elk89fqcdtc8h" class="animable"></polygon><g id="el9wrtedfrd6"><polygon points="208.12 376.62 208.12 379.54 203.08 382.45 203.08 379.53 208.12 376.62" style="opacity: 0.4; transform-origin: 205.6px 379.535px;" class="animable" id="el6aq94z6xr1p"></polygon></g><polygon points="203.08 379.53 203.08 382.45 198.04 379.54 198.04 376.62 203.08 379.53" style="fill: #FD5F00; transform-origin: 200.56px 379.535px;" id="el3yvltd1w1rn" class="animable"></polygon><g id="elkgfitk7bc5"><polygon points="203.08 379.53 203.08 382.45 198.04 379.54 198.04 376.62 203.08 379.53" style="opacity: 0.55; transform-origin: 200.56px 379.535px;" class="animable" id="el0uil8vsihvkk"></polygon></g><path d="M210.78,371.45l18.68-10.78a4.32,4.32,0,0,1,3.91-.07c1,.6,1,1.61-.13,2.26l-18.68,10.78a4.35,4.35,0,0,1-3.91.07C209.61,373.11,209.66,372.1,210.78,371.45Z" style="fill: rgb(224, 224, 224); transform-origin: 222.004px 367.153px;" id="elc7cos9yxk7" class="animable"></path><polygon points="214.44 380.27 209.4 383.18 214.44 386.09 219.48 383.18 214.44 380.27" style="fill: #FD5F00; transform-origin: 214.44px 383.18px;" id="el5yyglez9tmd" class="animable"></polygon><g id="el1yxgkhqafra"><polygon points="214.44 380.27 209.4 383.18 214.44 386.09 219.48 383.18 214.44 380.27" style="fill: rgb(255, 255, 255); opacity: 0.88; transform-origin: 214.44px 383.18px;" class="animable" id="elv2i4xvqsupe"></polygon></g><polygon points="219.48 383.17 219.48 386.09 214.44 389 214.44 386.09 219.48 383.17" style="fill: #FD5F00; transform-origin: 216.96px 386.085px;" id="el06ikjxcopx2p" class="animable"></polygon><g id="elytrtgwoaou"><polygon points="219.48 383.17 219.48 386.09 214.44 389 214.44 386.09 219.48 383.17" style="fill: rgb(255, 255, 255); opacity: 0.75; transform-origin: 216.96px 386.085px;" class="animable" id="elyafznjw2i6"></polygon></g><polygon points="214.44 386.09 214.44 389 209.4 386.09 209.4 383.17 214.44 386.09" style="fill: #FD5F00; transform-origin: 211.92px 386.085px;" id="elz2gnl84yer9" class="animable"></polygon><g id="eln7b1bobmfls"><polygon points="214.44 386.09 214.44 389 209.4 386.09 209.4 383.17 214.44 386.09" style="fill: rgb(255, 255, 255); opacity: 0.6; transform-origin: 211.92px 386.085px;" class="animable" id="elonkdhb0i6dr"></polygon></g><path d="M222.14,378l18.67-10.78a4.32,4.32,0,0,1,3.91-.08c1.05.61,1,1.62-.12,2.26L225.92,380.2a4.35,4.35,0,0,1-3.91.07C221,379.66,221,378.65,222.14,378Z" style="fill: rgb(224, 224, 224); transform-origin: 233.372px 373.706px;" id="elj6ncphie74" class="animable"></path><polygon points="225.79 386.83 220.75 389.74 225.8 392.65 230.84 389.74 225.79 386.83" style="fill: #FD5F00; transform-origin: 225.795px 389.74px;" id="elfc3toi36nb8" class="animable"></polygon><g id="elub0u0ozsgzm"><polygon points="225.79 386.83 220.75 389.74 225.8 392.65 230.84 389.74 225.79 386.83" style="fill: rgb(255, 255, 255); opacity: 0.3; transform-origin: 225.795px 389.74px;" class="animable" id="elxm13vk1drwc"></polygon></g><polygon points="230.84 389.73 230.84 392.65 225.8 395.56 225.8 392.65 230.84 389.73" style="fill: #FD5F00; transform-origin: 228.32px 392.645px;" id="el5tfnga337m" class="animable"></polygon><polygon points="225.8 392.65 225.8 395.56 220.75 392.65 220.75 389.73 225.8 392.65" style="fill: #FD5F00; transform-origin: 223.275px 392.645px;" id="elbj9lqpzxvkt" class="animable"></polygon><g id="el0d89fl9bt97"><polygon points="225.8 392.65 225.8 395.56 220.75 392.65 220.75 389.73 225.8 392.65" style="opacity: 0.1; transform-origin: 223.275px 392.645px;" class="animable" id="el9edo7ytz4"></polygon></g><path d="M233.49,384.57l18.68-10.79a4.35,4.35,0,0,1,3.91-.07c1.05.61,1,1.62-.12,2.26l-18.68,10.78a4.32,4.32,0,0,1-3.91.08C232.32,386.22,232.38,385.21,233.49,384.57Z" style="fill: rgb(224, 224, 224); transform-origin: 244.727px 380.269px;" id="elnav5duky6o" class="animable"></path><polygon points="237.15 393.38 232.11 396.29 237.15 399.2 242.19 396.29 237.15 393.38" style="fill: rgb(69, 90, 100); transform-origin: 237.15px 396.29px;" id="elxs616af0ild" class="animable"></polygon><polygon points="242.19 396.29 242.19 399.21 237.15 402.12 237.15 399.2 242.19 396.29" style="fill: rgb(55, 71, 79); transform-origin: 239.67px 399.205px;" id="elnbhca5hkgbk" class="animable"></polygon><polygon points="237.15 399.2 237.15 402.12 232.11 399.21 232.11 396.29 237.15 399.2" style="fill: rgb(38, 50, 56); transform-origin: 234.63px 399.205px;" id="elwzqpaztcnz" class="animable"></polygon><path d="M244.85,391.13l18.68-10.79a4.35,4.35,0,0,1,3.91-.07c1.05.6,1,1.61-.13,2.26l-18.67,10.78a4.32,4.32,0,0,1-3.91.07C243.68,392.78,243.74,391.77,244.85,391.13Z" style="fill: rgb(224, 224, 224); transform-origin: 256.086px 386.827px;" id="ela5aqrtngzzf" class="animable"></path></g></g><g id="freepik--Character--inject-59" class="animable" style="transform-origin: 369.513px 308.686px;"><g id="freepik--character--inject-59" class="animable" style="transform-origin: 369.513px 308.686px;"><path d="M395.23,235.48c6.93,0,10.22,2,12.72,8.58s9.11,21.85,9.24,26.37c.14,4.69-15,18.91-14.42,18.67.16-.08-4.61-8.62-4.61-8.62l8.5-10.41-4.87-14.13Z" style="fill: rgb(255, 168, 167); transform-origin: 406.21px 262.291px;" id="elbepscgexzwo" class="animable"></path><path d="M403.81,390.85c.43.41.51.8.49,2.28s.61,3.13-.15,4.51c-.56,1-3.46,1.74-4.93,1a15.13,15.13,0,0,1-3.4-3.05,23.68,23.68,0,0,0-3-2.87c-1.25-.93-2.7-1.55-4-2.4a8,8,0,0,1-3.62-6,3.87,3.87,0,0,1,.46-2.28,2.6,2.6,0,0,1,2.61-.86c1.41.23,6.19,2.9,7.29,3.66C397,385.78,403.37,390.43,403.81,390.85Z" style="fill: rgb(38, 50, 56); transform-origin: 394.852px 390.023px;" id="el2e8mny7q1gt" class="animable"></path><path d="M396.79,384.73c-.05,1.06-4.52-1.42-6.35-1.18l-.05,0c-1.71.82-.29,3.21,1.29,4.43s6.76,5,6.76,5l1.06-6.13Z" style="fill: rgb(255, 168, 167); transform-origin: 394.556px 388.257px;" id="elh11wrf7u2ue" class="animable"></path><path d="M377.39,402c.83,0,1.2,2.72,1.36,4.81.11,1.62.73,4.27.15,5.46s-2.75,1.93-6.12,1.86c-2.19,0-5.61,1.39-7.95,2.66a12,12,0,0,1-7.58.95c-3-.39-6.08-2.17-6.55-3.41s.17-1.84,7.27-4.76c.07,0,7.5-3.27,11-7Z" style="fill: rgb(38, 50, 56); transform-origin: 364.863px 409.989px;" id="elb6czkmkn9ec" class="animable"></path><path d="M358,409.57c-1,.4-1.83.76-2.58,1.08-.19.67.07,1.74,3.21,2.26,4.78.8,18.84-9.79,18.84-9.79s-2,.56-2.39-.59l-6.11,0C365.47,406.3,358,409.54,358,409.57Z" style="fill: rgb(255, 168, 167); transform-origin: 366.422px 407.742px;" id="el0en8ncxpo2l" class="animable"></path><path d="M406.66,356.07a60.71,60.71,0,0,0-1.38-13.87s.84-17.86.93-29.08c.19-22.2-.23-25.46-5.14-35,0,0-28.67-3.35-29.88,10.62-1.5,17.4-3.25,46.51-3.21,54.8,0,6.17.74,12.86,1.08,26.85.22,9,1.16,21.62-.12,32.22,1.62,2.72,6,2.67,8.5.55.72-10.38,5.88-30.26,6.68-37.19a58.93,58.93,0,0,0-.62-15s3.8-29.64,4.47-34.15a83.84,83.84,0,0,1,1.66,14.48c0,2,.68,8.57,1.81,19.67.69,6.76,5.47,33.18,6.51,41.67,2.4,2.32,5.5.72,5.64-.28C404.39,382,406.66,362.54,406.66,356.07Z" style="fill: rgb(255, 168, 167); transform-origin: 387.323px 341.236px;" id="el36cwfjuglne" class="animable"></path><g id="elacpzhoxpncb"><path d="M388,316.79l2.53-14.39a19.69,19.69,0,0,0,11.29-5.92s-1.52,5.75-9,7.71l-3,13-.5,11.87Z" style="opacity: 0.15; transform-origin: 394.91px 312.77px;" class="animable" id="elm483i3a9xw"></path></g><polygon points="380.78 230.65 381.97 243.69 393.43 243 392.55 228.53 380.78 230.65" style="fill: rgb(255, 168, 167); transform-origin: 387.105px 236.11px;" id="elv0f50891p17" class="animable"></polygon><path d="M403.78,281.59a52.78,52.78,0,0,0-5-9.91c4.9-15.78,6.47-21.09,5.52-27.84-.61-4.29-4-8.58-8.16-8.35H393c-.18,3-8.49,3.13-11.64,1.07l-2.91.08c-2.05.73-9,11-9.8,17.75-.63,5.51,3.7,10.29,3.7,10.29a53.79,53.79,0,0,1-.41,7s0,13.35,0,20c0,0,1.61,5.12,18.43,3.52,15-1.42,15.32-6.53,15.32-6.53A31.46,31.46,0,0,0,403.78,281.59Z" style="fill: #FD5F00; transform-origin: 387.139px 265.495px;" id="el6t2zknyfysk" class="animable"></path><g id="el321jnbdpgir"><g style="opacity: 0.3; transform-origin: 387.139px 265.495px;" class="animable" id="elglb48ie32cm"><path d="M403.78,281.59a52.78,52.78,0,0,0-5-9.91c4.9-15.78,6.47-21.09,5.52-27.84-.61-4.29-4-8.58-8.16-8.35H393c-.18,3-8.49,3.13-11.64,1.07l-2.91.08c-2.05.73-9,11-9.8,17.75-.63,5.51,3.7,10.29,3.7,10.29a53.79,53.79,0,0,1-.41,7s0,13.35,0,20c0,0,1.61,5.12,18.43,3.52,15-1.42,15.32-6.53,15.32-6.53A31.46,31.46,0,0,0,403.78,281.59Z" id="el23kk3j6m9x3" class="animable" style="transform-origin: 387.139px 265.495px;"></path></g></g><path d="M382.51,200.13a10.64,10.64,0,0,0-9.21,3.34c-5.86,6.6.57,11.46.57,11.46l8.64-14.8" style="fill: rgb(38, 50, 56); transform-origin: 376.673px 207.485px;" id="eljmbk5uyj9ce" class="animable"></path><path d="M372.32,216.31s-2.55,3.83-2.22,4.24a6,6,0,0,0,1.94.84Z" style="fill: rgb(242, 143, 143); transform-origin: 371.195px 218.85px;" id="el35elhdt4gnz" class="animable"></path><path d="M380.1,204.18c-2.47,1.27-6.74,3.61-7.86,12.69-1.15,9.33.92,12.57,2.19,13.8.85.83,5.28,1.14,7.59.43,2.9-.89,9.17-4,12.11-8.78,3.47-5.65,4.21-13.2.23-16.17C388.76,202,382.19,203.11,380.1,204.18Z" style="fill: rgb(255, 168, 167); transform-origin: 384.477px 217.344px;" id="elqe3hevpkkt" class="animable"></path><path d="M378.87,214.91c-5.17-2.63-3.85-9.49-3.85-9.49s7.38-10.55,21-3.73c4.71,2.36,7.54,7.72,7.43,14h0a14.78,14.78,0,0,1-14.78,14.78h0a8.62,8.62,0,0,1-8.62-8.62v-.57l.44.14a4.37,4.37,0,0,0,4-1.07c2.27-2,2.54-5.79-.33-6.75S379.8,216,379.8,216h0L378.69,219a2.17,2.17,0,0,1-1.3-2.78A2.11,2.11,0,0,1,378.87,214.91Z" style="fill: rgb(38, 50, 56); transform-origin: 389.161px 214.932px;" id="el06nbnhazu9n4" class="animable"></path><polygon points="347.62 217.01 323.04 229.32 334.6 262.63 357.56 250.27 347.62 217.01" style="fill: #FD5F00; transform-origin: 340.3px 239.82px;" id="elemc6c3qjsl5" class="animable"></polygon><polygon points="346.45 220.23 325.83 230.56 336.07 259.21 355.33 248.84 346.45 220.23" style="fill: rgb(245, 245, 245); transform-origin: 340.58px 239.72px;" id="el3o5uolgiktv" class="animable"></polygon><g id="elh7mpjd1t8yd"><path d="M342.09,223.23l-.38-1c-.21-.56-1.92-.25-3.82.69l-3.63,1.79c-1.89.94-3.26,2.16-3.05,2.73l.38,1Z" style="opacity: 0.15; transform-origin: 336.639px 225.196px;" class="animable" id="el4g4zo7823hp"></path></g><path d="M341.76,219.18c-.13-.36-.87-.31-1.66.1l-1.42.73s-.83-2.2-4.1-.74-2.57,4-2.57,4l-1.51.8c-.83.44-1.43,1.09-1.34,1.44l.17.65L342,219.83Z" style="fill: rgb(55, 71, 79); transform-origin: 335.576px 222.465px;" id="ele4i8wh401u9" class="animable"></path><path d="M340.38,220.62c-1.18.56-1.64.83-1.32,1.7s.71,1.7.71,1.7l-5.6,2.81s-.44-1.26-.64-1.74-.59-.73-1.48-.28l-.33-.36,8.84-4.31Z" style="fill: rgb(38, 50, 56); transform-origin: 336.14px 223.485px;" id="elkomxyu3zkxj" class="animable"></path><path d="M342.32,223.29l-.37-1c-.21-.56-1.92-.26-3.82.68l-3.63,1.8c-1.9.94-3.26,2.16-3.05,2.72l.37,1Z" style="fill: rgb(55, 71, 79); transform-origin: 336.874px 225.249px;" id="elq1nknom3nn" class="animable"></path><path d="M378.42,236.64c-3.87-.06-6.21.28-11.49,8.12S351.85,267,350.71,268.91c-1.6,2.6-2,6.59-.66,9,1.21,2.27,3.35,3.06,9.44-3.41,4.5-4.79,14-17.51,14-17.51S380.84,243.28,378.42,236.64Z" style="fill: rgb(255, 168, 167); transform-origin: 364.075px 258.097px;" id="elotie6vg1oia" class="animable"></path><path d="M352.45,279.58c-3.19,1-14.9-12.94-18.15-17.13a48.44,48.44,0,0,0-9.14-9.28c-4.51-3.45-3.76-8.62-1.69-13.33.72-1.64,3-.53,3-.53l.79,2.27,1.36,3.93c.95.91,1.5,1.21,1.56.94.13-.5-.66-2.61-.61-4.8.07-2.63,1.89-.87,2.42.06a32.77,32.77,0,0,1,1.87,4.39c.88,2.37.46,4.74,1.56,6.37s17,14.83,17,14.83Z" style="fill: rgb(255, 168, 167); transform-origin: 337.142px 259.287px;" id="elv2jqdp6qcxn" class="animable"></path><path d="M398.82,271.68s-11.21,6.62-26.91,0a230.6,230.6,0,0,0-2.85,24.88c-.56,10.62-1.79,33.41-1.79,33.41s4.63,5.41,21.17,4.31c15.9-1,18.7-5.2,18.7-5.2s0-20.47.12-29.42C407.37,288.22,405.77,282,398.82,271.68Z" style="fill: #FD5F00; transform-origin: 387.268px 303.054px;" id="elcqvned4mmlo" class="animable"></path><g id="elb095z0wplvr"><path d="M398.82,271.68s-11.21,6.62-26.91,0a230.6,230.6,0,0,0-2.85,24.88c-.56,10.62-1.79,33.41-1.79,33.41s4.63,5.41,21.17,4.31c15.9-1,18.7-5.2,18.7-5.2s0-20.47.12-29.42C407.37,288.22,405.77,282,398.82,271.68Z" style="opacity: 0.5; transform-origin: 387.268px 303.054px;" class="animable" id="el1lsqrez2h7a"></path></g><path d="M404,211.29l2.63-2.4a2.3,2.3,0,0,0-3.89,2.22c-.32,0-.65-.05-1-.05v21.08a11,11,0,0,0,10.95,11V222A11,11,0,0,0,404,211.29Z" style="fill: rgb(38, 50, 56); transform-origin: 407.215px 225.648px;" id="elztqqu4gv8u" class="animable"></path></g></g><defs>     <filter id="active" height="200%">         <feMorphology in="SourceAlpha" result="DILATED" operator="dilate" radius="2"></feMorphology>                <feFlood flood-color="#32DFEC" flood-opacity="1" result="PINK"></feFlood>        <feComposite in="PINK" in2="DILATED" operator="in" result="OUTLINE"></feComposite>        <feMerge>            <feMergeNode in="OUTLINE"></feMergeNode>            <feMergeNode in="SourceGraphic"></feMergeNode>        </feMerge>    </filter>    <filter id="hover" height="200%">        <feMorphology in="SourceAlpha" result="DILATED" operator="dilate" radius="2"></feMorphology>                <feFlood flood-color="#ff0000" flood-opacity="0.5" result="PINK"></feFlood>        <feComposite in="PINK" in2="DILATED" operator="in" result="OUTLINE"></feComposite>        <feMerge>            <feMergeNode in="OUTLINE"></feMergeNode>            <feMergeNode in="SourceGraphic"></feMergeNode>        </feMerge>            <feColorMatrix type="matrix" values="0   0   0   0   0                0   1   0   0   0                0   0   0   0   0                0   0   0   1   0 "></feColorMatrix>    </filter></defs></svg>